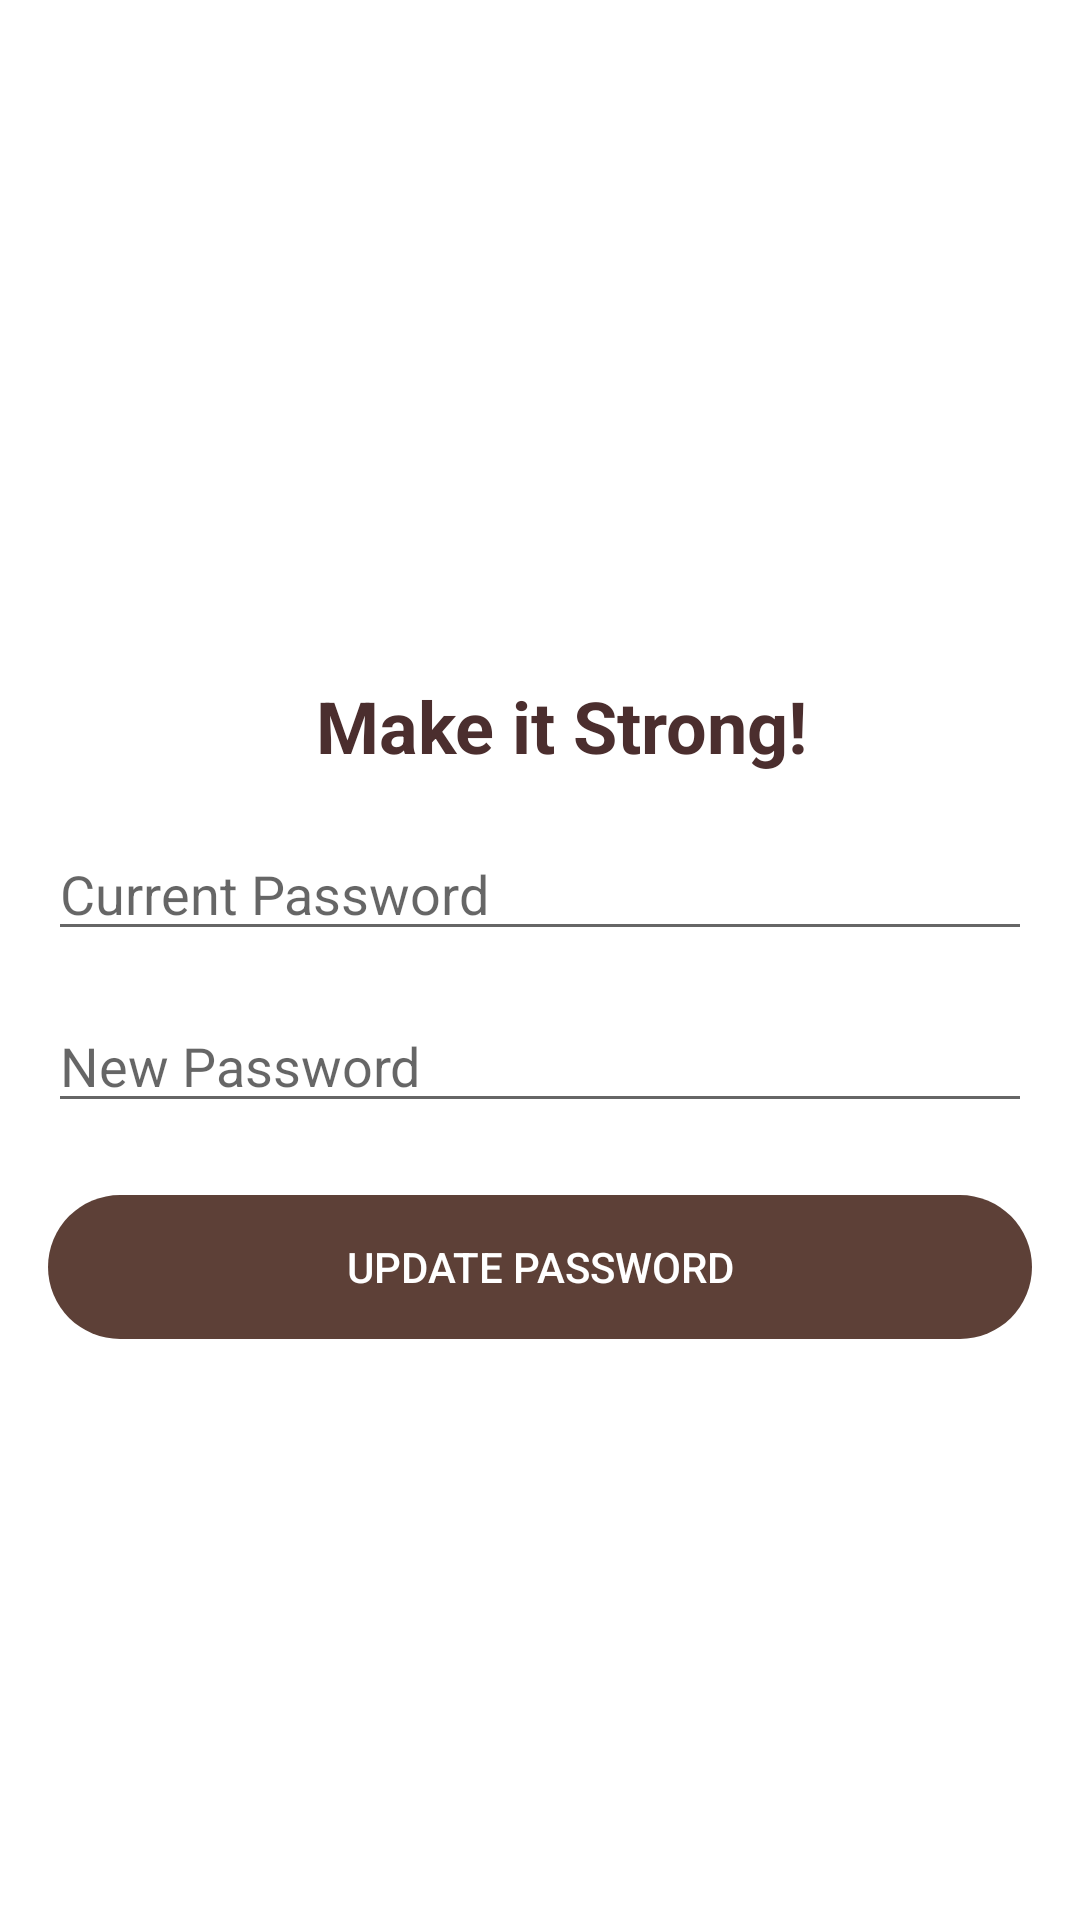

Here is an Android app screen rendered from its layout file. Give the layout XML and the strings, colors and styles it references.
<!-- AndroidManifest.xml: application theme Theme.NotesAppJava -->
<!-- res/layout/activity_change_password.xml -->
<RelativeLayout xmlns:android="http://schemas.android.com/apk/res/android"
    xmlns:tools="http://schemas.android.com/tools"
    android:id="@+id/changePasswordLayout"
    android:layout_width="match_parent"
    android:layout_height="match_parent"
    android:padding="16dp"
    android:background="@color/white"
    android:gravity="center"
    tools:context=".ChangePasswordActivity">

    
    <ImageButton
        android:id="@+id/backButton"
        android:layout_width="40dp"
        android:layout_height="40dp"
        android:background="@android:color/transparent"
        android:src="@drawable/ic_back"
        android:contentDescription="Back"
    android:layout_alignParentStart="true"
    android:layout_marginTop="8dp"
    android:layout_marginStart="8dp" />

    <TextView
        android:id="@+id/loginTitle"
        android:layout_width="wrap_content"
        android:layout_height="wrap_content"
        android:text="Make it Strong!"
        android:textSize="24sp"
        android:textStyle="bold"
        android:textColor="#4B2E2E"
        android:paddingLeft="15dp"
    android:layout_marginBottom="32dp"
        android:layout_below="@id/backButton"
        android:layout_centerHorizontal="true" />

    
    <EditText
        android:id="@+id/edtCurrentPassword"
        android:layout_width="match_parent"
        android:layout_height="wrap_content"
        android:hint="Current Password"
        android:inputType="textPassword"
        android:layout_below="@id/backButton"
        android:layout_marginTop="50dp" />

    <EditText
        android:id="@+id/edtNewPassword"
        android:layout_width="match_parent"
        android:layout_height="wrap_content"
        android:hint="New Password"
        android:inputType="textPassword"
        android:layout_below="@id/edtCurrentPassword"
        android:layout_marginTop="16dp" />

    <Button
        android:id="@+id/btnUpdatePassword"
        android:layout_width="match_parent"
        android:layout_height="wrap_content"
        android:text="Update Password"
        android:layout_below="@id/edtNewPassword"
        android:background="@drawable/rounded_button"
        android:textColor="#FFFFFF"
        android:backgroundTint="#5D4037"
        android:layout_marginBottom="16dp"
        android:layout_marginTop="24dp" />
</RelativeLayout>
<!-- resources referenced by this layout -->
<resources>
  <color name="white">#FFFFFFFF</color>
  <!-- drawable rounded_button (drawable) -->
  <?xml version="1.0" encoding="utf-8"?>
  <shape xmlns:android="http://schemas.android.com/apk/res/android"
      android:shape="rectangle">
  
      <corners android:radius="50dp" />
  
      <padding
          android:left="12dp"
          android:top="12dp"
          android:right="12dp"
          android:bottom="12dp" />
  </shape>
  <style name="Theme.NotesAppJava" parent="Theme.AppCompat.Light.NoActionBar">
          
          <item name="colorPrimary">@color/colorPrimary</item>
          <item name="colorPrimaryVariant">@color/colorPrimaryVariant</item>
          <item name="colorOnPrimary">@color/colorOnPrimary</item>
  
          
          <item name="colorSecondary">@color/colorSecondary</item>
          <item name="colorSecondaryVariant">@color/colorSecondaryVariant</item>
          <item name="colorOnSecondary">@color/colorOnSecondary</item>
  
          
          <item name="colorBackground">@color/colorBackground</item>
          <item name="colorOnBackground">@color/colorOnBackground</item>
          <item name="colorSurface">@color/colorSurface</item>
          <item name="colorOnSurface">@color/colorOnSurface</item>
      </style>
  <color name="colorPrimary">#8B4513</color>
  <color name="colorPrimaryVariant">#6B4226</color>
  <color name="colorOnPrimary">#FFFFFF</color>
  <color name="colorSecondary">#D9CFC3</color>
  <color name="colorSecondaryVariant">#BFA88A</color>
  <color name="colorOnSecondary">#5D3A00</color>
  <color name="colorBackground">#FAF3DC</color>
  <color name="colorOnBackground">#5D3A00</color>
  <color name="colorSurface">#D9CFC3</color>
  <color name="colorOnSurface">#5D3A00</color>
</resources>
